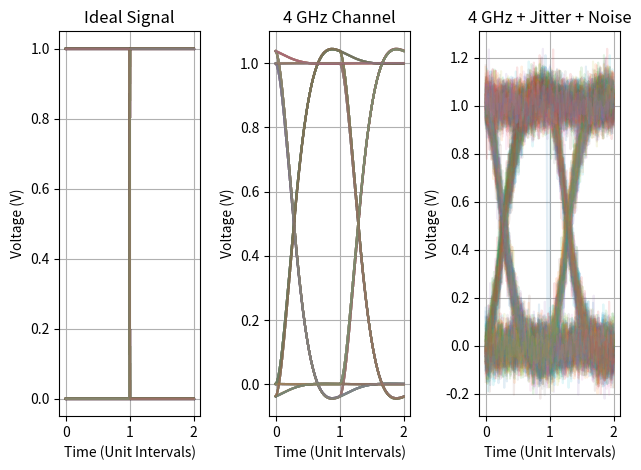

The matplotlib source for this figure:
import numpy as np
import matplotlib.pyplot as plt
from scipy.signal import butter, lfilter

# -------------------------------
# Parameters
# -------------------------------
bit_rate = 5e9
samples_per_bit = 100
fs = bit_rate * samples_per_bit
num_bits = 300
bit_period = 1 / bit_rate

# Noise & jitter parameters
noise_std = 0.05        # Voltage noise level (V)
jitter_std = 0.02       # Fraction of UI (timing jitter)

# -------------------------------
# Generate NRZ Signal
# -------------------------------
bits = np.random.randint(0, 2, num_bits)
signal = np.repeat(bits, samples_per_bit).astype(float)

# -------------------------------
# Channel (Low-pass filter)
# -------------------------------
def low_pass_filter(x, cutoff_freq, fs):
    nyq = 0.5 * fs
    norm_cutoff = cutoff_freq / nyq
    b, a = butter(2, norm_cutoff, btype='low')
    return lfilter(b, a, x)

cutoff = 4e9
signal_filtered = low_pass_filter(signal, cutoff, fs)

# -------------------------------
# Add Timing Jitter
# -------------------------------
def apply_jitter(signal, samples_per_bit, jitter_std):
    jittered_signal = np.zeros_like(signal)
    num_bits = int(len(signal) / samples_per_bit)

    for i in range(num_bits):
        start = i * samples_per_bit
        end = start + samples_per_bit

        # Random shift per bit
        shift = int(np.random.normal(0, jitter_std * samples_per_bit))

        src_start = max(0, start + shift)
        src_end = min(len(signal), end + shift)

        dst_start = start
        dst_end = start + (src_end - src_start)

        if src_end > src_start:
            jittered_signal[dst_start:dst_end] = signal[src_start:src_end]

    return jittered_signal

signal_jittered = apply_jitter(signal_filtered, samples_per_bit, jitter_std)

# -------------------------------
# Add Voltage Noise
# -------------------------------
noise = np.random.normal(0, noise_std, len(signal))
signal_noisy = signal_jittered + noise

# -------------------------------
# Eye Diagram Function
# -------------------------------
def plot_eye(ax, sig, samples_per_bit, title):
    window = 2 * samples_per_bit
    num_segments = int(len(sig) / samples_per_bit) - 1

    for i in range(num_segments):
        start = i * samples_per_bit
        end = start + window
        if end < len(sig):
            segment = sig[start:end]
            time_axis = np.linspace(0, 2, len(segment))
            ax.plot(time_axis, segment, alpha=0.12)

    ax.set_title(title)
    ax.set_xlabel('Time (Unit Intervals)')
    ax.set_ylabel('Voltage (V)')
    ax.grid()

# -------------------------------
# Plot Comparison
# -------------------------------
fig, axs = plt.subplots(1, 3)

plot_eye(axs[0], signal, samples_per_bit, "Ideal Signal")
plot_eye(axs[1], signal_filtered, samples_per_bit, "4 GHz Channel")
plot_eye(axs[2], signal_noisy, samples_per_bit, "4 GHz + Jitter + Noise")

plt.tight_layout()
plt.savefig("eye_advanced.png", dpi=300)
plt.show()

print("Advanced eye diagram generated with jitter and noise.")
